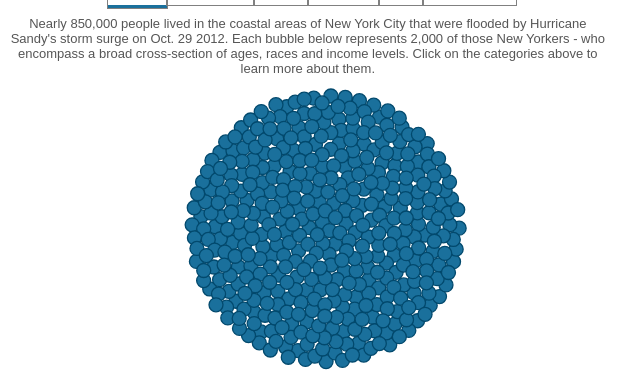
D3 v3 page, settled after 480 driven frames (8 s of simulated time); the page loaded 1 data file(s).


	d3.csv("sandy_data.csv", function(data) {
		custom_bubble_chart.init(data);
		custom_bubble_chart.toggle_view('all');
	});

	jQuery(document).ready(function() {
		jQuery('#view_selection a').click(function() {
			var view_type = jQuery(this).attr('id');
			jQuery('#view_selection a').removeClass('clicked');
			jQuery(this).toggleClass('clicked');
			custom_bubble_chart.toggle_view(view_type);
			return false;
		});
	});

// ── main.js
var custom_bubble_chart = (function(d3) {
	var width = 635,
	height = 800,
	layout_gravity = -0.01,
	damper = 0.1,
	nodes = [],
	vis, force, bubbles, radius_scale;

	var center = {x: width / 2, y: height / 3.4};

	var borough_centers = {
		"manhattan": {x: 2 * width / 7, y: height / 3.7},
		"brooklyn": {x: width / 2, y: height / 3.7},
		"bronx": {x: 2.3 * width / 3, y: height / 3.7},
		"staten_Island": {x: 0.7 * width / 2, y: height / 2.2},
		"queens": {x: 1.5 * width / 2, y: height / 2.2}
	};
	var race_centers = {
		"white": {x: 2 * width / 7, y: height / 3.7},
		"black": {x: width / 2, y: height / 3.7},
		"hispanic": {x: 2.3 * width / 3, y: height / 3.7},
		"asian": {x: 0.7 * width / 2, y: height / 2.5},
		"multiracial": {x: 1.5 * width / 2, y: height / 2.4}
	};
	var age_centers = {
		"Under5": {x: 2 * width / 7, y: height / 3.7},
		"5to17": {x: width / 2, y: height / 3.7},
		"18to34": {x: 2.3 * width / 3, y: height / 3.7},
		"35to44": {x: 2 * width / 7, y: height / 2.5},
		"45to64": {x: width / 2, y: height / 2.5},
		"65andolder": {x: 2.3 * width / 3, y: height / 2.5}
	};            
	var income_centers = {
		"extreme_poverty": {x: 2 * width / 7, y: height / 3.5},
		"below_poverty": {x: width / 2, y: height / 3.0},
		"near_poor": {x: 2.3 * width / 3, y: height / 3.5},
		"above_poor": {x: width / 2, y: height / 2.1 }
	};
	var disability_centers = {
		"Non_institutionalized": {x: 2 * width / 3 , y: height / 3.7},
		"Not_disabled": {x: width / 3.3, y: height / 3.7}
	};

	function custom_chart(data) {
		data.forEach(function(d){
			var node = {
				radius: 7,
				borough: d.borough,
				age: d.age,
				income: d.income,
				race: d.race,
				disability: d.disability,
				x: Math.random() * 900,
				y: Math.random() * 800
			};
			nodes.push(node);
		});

		vis = d3.select("#vis").append("svg")
		.attr("width", width)
		.attr("height", height)
		.attr("id", "svg_vis");

		bubbles = vis.selectAll("circle")
		.data(nodes);

		bubbles.enter().append("circle")
		.attr("r", 0)
		.attr("stroke-width", 1.3)
		.attr("id", "bubble");
		
		bubbles.transition().duration(2000).attr("r", function(d) { return d.radius; });
	}

	function charge(d) {
		return -Math.pow(d.radius, 2.0) / 9;
	} 

	function start() {
		force = d3.layout.force()
		.nodes(nodes)
		.size([width, height]);
	}

	function display_all() {
		force.gravity(layout_gravity)
		.charge(charge)
		.friction(0.9)
		.on("tick", function(e) {
			bubbles.each(move_to_center(e.alpha))
			.attr("cx", function(d) {return d.x;})
			.attr("cy", function(d) {return d.y;})
			.attr("stroke", "#02496d")
			.attr("fill", "#1a709c");
		});
		force.start();
		hide_races();
		hide_ages();
		hide_boroughs();
		hide_incomes();
		hide_disabilities();
		d3.select("#view_selection").append("p")
		.text("Nearly 850,000 people lived in the coastal areas of New York City that were" +  
			" flooded by Hurricane Sandy's storm surge on Oct. 29 2012. Each bubble below represents 2,000 of those New Yorkers" +
			" - who encompass a broad cross-section of ages, races and income levels."+
			"  Click on the categories above to learn more about them.");
	}

	function move_to_center(alpha) {
		return function(d) {
			d.x = d.x + (center.x - d.x) * (damper + 0.02) * alpha;
			d.y = d.y + (center.y - d.y) * (damper + 0.02) * alpha;
		};
	}

	function display_race() {
		hide_ages();
		hide_boroughs();
		hide_incomes();
		hide_disabilities();

		force.gravity(layout_gravity)
		.charge(charge)
		.friction(0.9)
		.on("tick", function(e) {
			bubbles.each(move_to_race(e.alpha))
			.attr("cx", function(d) {return d.x;})
			.attr("cy", function(d) {return d.y;})
			.attr("fill", "#7676a6")
			.attr("stroke", "#6366A6");
		});
		force.start();
		display_races_text();
	}

	function move_to_race(alpha) {
		return function(d) {
			var target = race_centers[d.race];
			d.x = d.x + (target.x - d.x) * (damper + 0.02) * alpha * 0.9;
			d.y = d.y + (target.y - d.y) * (damper + 0.02) * alpha * 0.9;
		};
	}

	function display_races_text() {
		var races_x = {"White": 120, "Black": width / 1.8, "Hispanic": width - 90, 
		"Asian": 200, "Multiracial non-Hispanic": width - 130};
		var races_y = { "White": height / 2.65, "Black": height / 2.65, "Hispanic": height / 2.65,
		"Asian": height / 1.7, "Multiracial non-Hispanic": height / 1.7 };
		var races_data = d3.keys(races_x); 
		var races = vis.selectAll(".races")
		.data(races_data);

		races.enter().append("text")
		.attr("class", "races")
		.attr("x", function(d) { return races_x[d]; })
		.attr("y", function(d){ return races_y[d]; })
		.attr("text-anchor", "middle")
		.text(function(d) { return d; });

		d3.select("#view_selection").append("p")
		.text("The areas hit hardest by Sandy's floodwaters were populated by a higher percentage" +
			" of white residents than live in New York City overall (45.5% versus 33.3%). But in general," +
			" the storm impacted a racially diverse mix of New Yorkers. Within that group, roughly 22.3% were black," +
			" 20.6% were Hispanic, 9.4% were Asian and slightly more than 1.5% were multi-racial non-Hispanic.");
	}

	function display_age() {
		hide_races();
		hide_boroughs();
		hide_incomes();
		hide_disabilities();

		force.gravity(layout_gravity)
		.charge(charge)
		.friction(0.9)
		.on("tick", function(e) {
			bubbles.each(move_to_age(e.alpha))
			.attr("cx", function(d) {return d.x;})
			.attr("cy", function(d) {return d.y;})
			.attr("fill", "#D4BE50")
			.attr("stroke", "#86820D");
		});
		force.start();
		display_ages_text();
	}

	function move_to_age(alpha) {
		return function(d) {
			var target = age_centers[d.age];
			d.x = d.x + (target.x - d.x) * (damper + 0.02) * alpha * 0.9;
			d.y = d.y + (target.y - d.y) * (damper + 0.02) * alpha * 0.9;
		};
	}

	function display_ages_text() {
		var ages_x = {"Under 5 years old": 120, "5 to 17 years": width / 2.0, "18 to 34 years": width - 90, 
		"35 to 44 years": 120, "45 to 64 years": width / 2, "65 and older": width - 90};
		var ages_y = {"Under 5 years old": height / 3.2, "5 to 17 years": height / 3.2, 
		"18 to 34 years": height / 3.1, "35 to 44 years": height / 1.8, "45 to 64 years": height / 1.8,
		"65 and older": height /1.8};
		var ages_data = d3.keys(ages_x);
		var ages = vis.selectAll(".ages")
		.data(ages_data);

		ages.enter().append("text")
		.attr("class", "ages")
		.attr("x", function(d) { return ages_x[d]; })
		.attr("y", function(d){ return ages_y[d]; })
		.attr("text-anchor", "middle")
		.text(function(d) { return d;});

		d3.select("#view_selection").append("p")
		.text("The elderly (age 65 and older) made up 14.5% of those living inside Sandy's flood" +
			" zone. That is 2.4 percentage points higher than NYC's overall elderly population." +
			" Children under 5 years old made up about 5.7% of the group, while an additional 14.3" +
			" percent were between the ages of 5 and 17.");			
	}

	function display_borough() {
		hide_races();
		hide_ages();
		hide_incomes();
		hide_disabilities();

		force.gravity(layout_gravity)
		.charge(charge)
		.friction(0.9)
		.on("tick", function(e) {
			bubbles.each(move_to_borough(e.alpha))
			.attr("cx", function(d) {return d.x;})
			.attr("cy", function(d) {return d.y;})
			.attr("stroke", "#f44e3d")  
			.attr("fill", "#b1372a"); 
		});
		force.start();
		display_boroughs_text();
	}

	function move_to_borough(alpha) {
		return function(d) {
			var target = borough_centers[d.borough];
			d.x = d.x + (target.x - d.x) * (damper + 0.02) * alpha * 0.9;
			d.y = d.y + (target.y - d.y) * (damper + 0.02) * alpha * 0.9;
		};
	}

	function display_boroughs_text() {
		var boroughs_x = {"Manhattan": 120, "Brooklyn": width / 1.8, "Bronx": width - 90,
		"Queens": 200, "Staten Island": width-130};
		var boroughs_y = { "Manhattan": height / 2.65, "Brooklyn": height / 2.65, "Bronx": height / 2.65,
		"Queens": height / 1.7, "Staten Island": height / 1.7 };			
		var boroughs_data = d3.keys(boroughs_x);
		var boroughs = vis.selectAll(".boroughs")
		.data(boroughs_data);

		boroughs.enter().append("text")
		.attr("class", "boroughs")
		.attr("x", function(d) { return boroughs_x[d]; })
		.attr("y", function(d){ return boroughs_y[d]; })
		.attr("text-anchor", "middle")
		.text(function(d) { return d;});

		d3.select("#view_selection").append("p")
		.text("The greatest number of people inside Sandy's flood zone lived in Brooklyn" +
			" (more than 300,000), but Staten Island - the least populated NYC borough - had the highest percentage of residents affected." +
			" About 16% of Staten Islanders (more than 75,000) lived inside the flooded area. On the lower end of the spectrum," +
			" the roughly 41,000 Bronx residents living inside the zone represented just 3% of that borough's residents.");
	}

	function display_income() {
		hide_races();
		hide_ages();
		hide_boroughs();
		hide_disabilities();

		force.gravity(layout_gravity)
		.charge(charge)
		.friction(0.9)
		.on("tick", function(e) {
			bubbles.each(move_to_income(e.alpha))
			.attr("cx", function(d) {return d.x;})
			.attr("cy", function(d) {return d.y;})
			.attr("fill", "#638c54")
			.attr("stroke", "#75A664");
		});
		force.start();
		display_incomes_text();
	}

	function move_to_income(alpha) {
		return function(d) {
			var target = income_centers[d.income];
			d.x = d.x + (target.x - d.x) * (damper + 0.02) * alpha * 0.9;
			d.y = d.y + (target.y - d.y) * (damper + 0.02) * alpha * 0.9;
		};
	}

	function display_incomes_text() {
		var incomes_x = {"Living in Extreme Poverty": 120, "Below Poverty Line": width / 2.0, "Near Poor": width - 90,
		"Above the Poverty Line": width / 2.0};
		var incomes_y = {"Living in Extreme Poverty": height / 3.3, "Below Poverty Line": height / 3.3 , "Near Poor": height / 3.3,
		"Above the Poverty Line": height / 1.5};			
		var incomes_data = d3.keys(incomes_x);
		var incomes = vis.selectAll(".incomes")
		.data(incomes_data);

		incomes.enter().append("text")
		.attr("class", "incomes")
		.attr("x", function(d) { return incomes_x[d]; }  )
		.attr("y", function(d){ return incomes_y[d]; })
		.attr("text-anchor", "middle")
		.text(function(d) { return d;});
		
		d3.selectAll("#view_selection").append("p")
		.text('Within the flooded area, poverty was slightly less widespread than it' +
			' is in New York City as a whole - 17.3% versus 19.1% were below the poverty line. But poor' +
			' New Yorkers still made up a significant portion of that group, and 7.3% were considered to be living in' +
			' "extreme poverty." An additional 4.7% of those living within the flood zone were considered "near poor."');			
	}

	function display_disability() {
		hide_races();
		hide_ages();
		hide_boroughs();
		hide_incomes();

		force.gravity(layout_gravity)
		.charge(charge)
		.friction(0.9)
		.on("tick", function(e) {
			bubbles.each(move_to_disability(e.alpha))
			.attr("cx", function(d) {return d.x;})
			.attr("cy", function(d) {return d.y;})
			.attr("fill", "#478d7e")
			.attr("stroke", "#216758");
		});
		force.start();
		display_disability_text();
	}

	function move_to_disability(alpha) {
		return function(d, i) {
			var target = disability_centers[d.disability];
			d.x = d.x + (target.x - d.x) * (damper + 0.02) * alpha * 0.9; //
			d.y = d.y + (target.y - d.y) * (damper + 0.02) * alpha * 0.9;
		};
	}

	function display_disability_text() {
		var disabilities_x = {"Disabled, Not Institutionalized": 2 * width / 2.7, "Institutionalized or Not Disabled": width / 3.5};
		var disabilities_y = {"Disabled, Not Institutionalized": height / 2.3, "Institutionalized or Not Disabled": height / 2.3};			
		var disabilities_data = d3.keys(disabilities_x);
		var disabilities = vis.selectAll(".disabilities")
		.data(disabilities_data);

		disabilities.enter().append("text")
		.attr("class", "disabilities")
		.attr("x", function(d) { return disabilities_x[d]; }  )
		.attr("y", function(d){ return disabilities_y[d]; })
		.attr("text-anchor", "middle")
		.text(function(d) { return d;});
		
		d3.selectAll("#view_selection").append("p")
		.text("People with disabilities, a particularly vulnerable population, were also heavily impacted by" +
		" the storm. More than 11% of people within the flooded area were disabled and not living in institutional" +
		" care. That is a roughly 1 percentage point higher than NYC's total population with disabilities who" +
		" are not in an institution.");			
	}
	
	function hide_incomes() {
		var incomes = vis.selectAll(".incomes").remove();
		d3.selectAll("p").remove();
	}
	function hide_ages(){
		var ages = vis.selectAll(".ages").remove();
		d3.selectAll("p").remove();
	}
	function hide_races(){
		var races = vis.selectAll(".races").remove();
		d3.selectAll("p").remove();
	}
	function hide_boroughs(){
		var boroughs = vis.selectAll(".boroughs").remove();
		d3.selectAll("p").remove();
	}
	function hide_income(){
		var income = vis.selectAll(".income").remove();
		d3.selectAll("p").remove();
	}
	function hide_disabilities(){
		var income = vis.selectAll(".disabilities").remove();
		d3.selectAll("p").remove();
	}

	var my_mod = {};
	my_mod.init = function (data) {
		custom_chart(data);
		start();
	};

	my_mod.display_all = display_all;
	my_mod.display_race = display_race;
	my_mod.display_age = display_age;
	my_mod.display_income = display_income;
	my_mod.display_borough = display_borough;
	my_mod.display_disability = display_disability;

	my_mod.toggle_view = function(view_type) {
		if (view_type == 'year') {
			display_year();
		} 
		else if (view_type == 'race'){
			display_race();
		}
		else if (view_type == 'age'){
			display_age();
		}
		else if (view_type == 'income'){
			display_income();
		}
		else if (view_type == 'borough'){
			display_borough();
		}
		else if (view_type == 'disability'){
			display_disability();
		}            
		else {
			display_all();
		}
	};
return my_mod;
})(d3);

### data: sandy_data.csv, 20724 bytes — head not shown